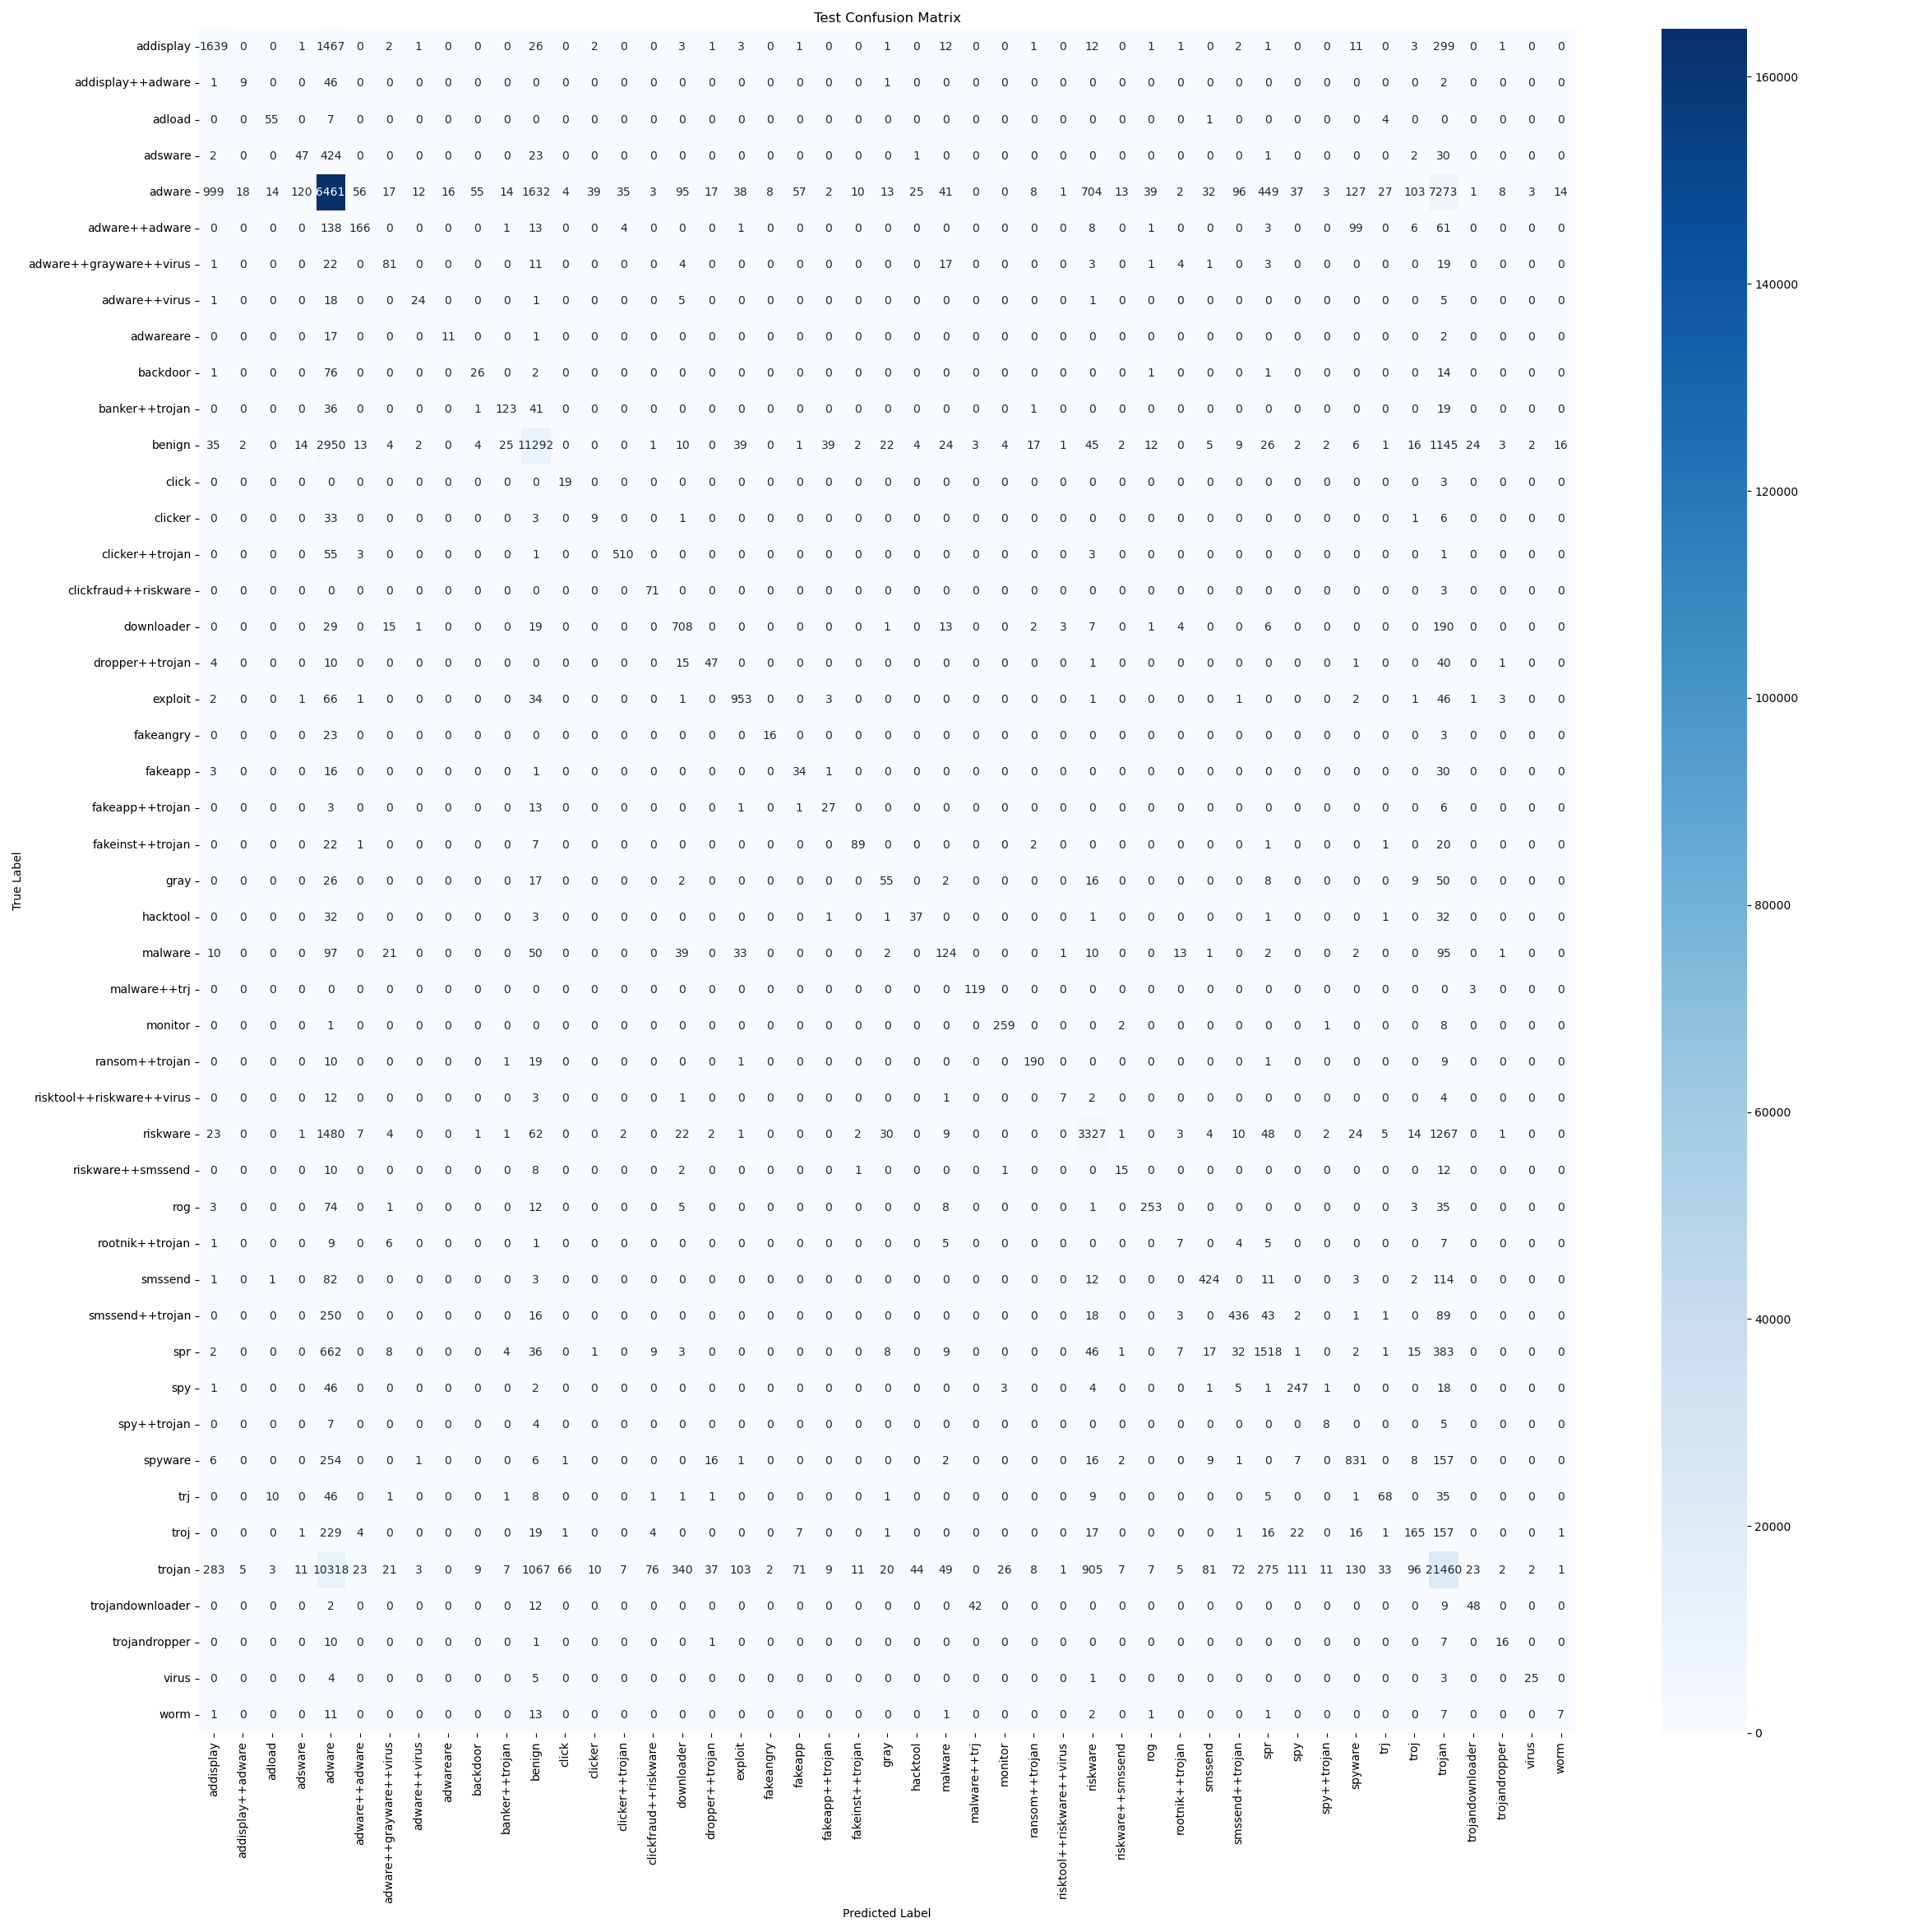

Values plotted in this chart, from the file beside it:
, addisplay, addisplay++adware, adload, adsware, adware, adware++adware, adware++grayware++virus, adware++virus, adwareare, backdoor, banker++trojan, benign, click, clicker, clicker++trojan, clickfraud++riskware, downloader, dropper++trojan, exploit, fakeangry, fakeapp, fakeapp++trojan, fakeinst++trojan
addisplay, 1639, 0, 0, 1, 1467, 0, 2, 1, 0, 0, 0, 26, 0, 2, 0, 0, 3, 1, 3, 0, 1, 0, 0
addisplay++adware, 1, 9, 0, 0, 46, 0, 0, 0, 0, 0, 0, 0, 0, 0, 0, 0, 0, 0, 0, 0, 0, 0, 0
adload, 0, 0, 55, 0, 7, 0, 0, 0, 0, 0, 0, 0, 0, 0, 0, 0, 0, 0, 0, 0, 0, 0, 0
adsware, 2, 0, 0, 47, 424, 0, 0, 0, 0, 0, 0, 23, 0, 0, 0, 0, 0, 0, 0, 0, 0, 0, 0
adware, 999, 18, 14, 120, 164612, 56, 17, 12, 16, 55, 14, 1632, 4, 39, 35, 3, 95, 17, 38, 8, 57, 2, 10
adware++adware, 0, 0, 0, 0, 138, 166, 0, 0, 0, 0, 1, 13, 0, 0, 4, 0, 0, 0, 1, 0, 0, 0, 0
adware++grayware++virus, 1, 0, 0, 0, 22, 0, 81, 0, 0, 0, 0, 11, 0, 0, 0, 0, 4, 0, 0, 0, 0, 0, 0
adware++virus, 1, 0, 0, 0, 18, 0, 0, 24, 0, 0, 0, 1, 0, 0, 0, 0, 5, 0, 0, 0, 0, 0, 0
adwareare, 0, 0, 0, 0, 17, 0, 0, 0, 11, 0, 0, 1, 0, 0, 0, 0, 0, 0, 0, 0, 0, 0, 0
backdoor, 1, 0, 0, 0, 76, 0, 0, 0, 0, 26, 0, 2, 0, 0, 0, 0, 0, 0, 0, 0, 0, 0, 0
banker++trojan, 0, 0, 0, 0, 36, 0, 0, 0, 0, 1, 123, 41, 0, 0, 0, 0, 0, 0, 0, 0, 0, 0, 0
benign, 35, 2, 0, 14, 2950, 13, 4, 2, 0, 4, 25, 11292, 0, 0, 0, 1, 10, 0, 39, 0, 1, 39, 2
click, 0, 0, 0, 0, 0, 0, 0, 0, 0, 0, 0, 0, 19, 0, 0, 0, 0, 0, 0, 0, 0, 0, 0
clicker, 0, 0, 0, 0, 33, 0, 0, 0, 0, 0, 0, 3, 0, 9, 0, 0, 1, 0, 0, 0, 0, 0, 0
clicker++trojan, 0, 0, 0, 0, 55, 3, 0, 0, 0, 0, 0, 1, 0, 0, 510, 0, 0, 0, 0, 0, 0, 0, 0
clickfraud++riskware, 0, 0, 0, 0, 0, 0, 0, 0, 0, 0, 0, 0, 0, 0, 0, 71, 0, 0, 0, 0, 0, 0, 0
downloader, 0, 0, 0, 0, 29, 0, 15, 1, 0, 0, 0, 19, 0, 0, 0, 0, 708, 0, 0, 0, 0, 0, 0
dropper++trojan, 4, 0, 0, 0, 10, 0, 0, 0, 0, 0, 0, 0, 0, 0, 0, 0, 15, 47, 0, 0, 0, 0, 0
exploit, 2, 0, 0, 1, 66, 1, 0, 0, 0, 0, 0, 34, 0, 0, 0, 0, 1, 0, 953, 0, 0, 3, 0
fakeangry, 0, 0, 0, 0, 23, 0, 0, 0, 0, 0, 0, 0, 0, 0, 0, 0, 0, 0, 0, 16, 0, 0, 0
fakeapp, 3, 0, 0, 0, 16, 0, 0, 0, 0, 0, 0, 1, 0, 0, 0, 0, 0, 0, 0, 0, 34, 1, 0
fakeapp++trojan, 0, 0, 0, 0, 3, 0, 0, 0, 0, 0, 0, 13, 0, 0, 0, 0, 0, 0, 1, 0, 1, 27, 0
fakeinst++trojan, 0, 0, 0, 0, 22, 1, 0, 0, 0, 0, 0, 7, 0, 0, 0, 0, 0, 0, 0, 0, 0, 0, 89
gray, 0, 0, 0, 0, 26, 0, 0, 0, 0, 0, 0, 17, 0, 0, 0, 0, 2, 0, 0, 0, 0, 0, 0
hacktool, 0, 0, 0, 0, 32, 0, 0, 0, 0, 0, 0, 3, 0, 0, 0, 0, 0, 0, 0, 0, 0, 1, 0
malware, 10, 0, 0, 0, 97, 0, 21, 0, 0, 0, 0, 50, 0, 0, 0, 0, 39, 0, 33, 0, 0, 0, 0
malware++trj, 0, 0, 0, 0, 0, 0, 0, 0, 0, 0, 0, 0, 0, 0, 0, 0, 0, 0, 0, 0, 0, 0, 0
monitor, 0, 0, 0, 0, 1, 0, 0, 0, 0, 0, 0, 0, 0, 0, 0, 0, 0, 0, 0, 0, 0, 0, 0
ransom++trojan, 0, 0, 0, 0, 10, 0, 0, 0, 0, 0, 1, 19, 0, 0, 0, 0, 0, 0, 1, 0, 0, 0, 0
risktool++riskware++virus, 0, 0, 0, 0, 12, 0, 0, 0, 0, 0, 0, 3, 0, 0, 0, 0, 1, 0, 0, 0, 0, 0, 0
riskware, 23, 0, 0, 1, 1480, 7, 4, 0, 0, 1, 1, 62, 0, 0, 2, 0, 22, 2, 1, 0, 0, 0, 2
riskware++smssend, 0, 0, 0, 0, 10, 0, 0, 0, 0, 0, 0, 8, 0, 0, 0, 0, 2, 0, 0, 0, 0, 0, 1
rog, 3, 0, 0, 0, 74, 0, 1, 0, 0, 0, 0, 12, 0, 0, 0, 0, 5, 0, 0, 0, 0, 0, 0
rootnik++trojan, 1, 0, 0, 0, 9, 0, 6, 0, 0, 0, 0, 1, 0, 0, 0, 0, 0, 0, 0, 0, 0, 0, 0
smssend, 1, 0, 1, 0, 82, 0, 0, 0, 0, 0, 0, 3, 0, 0, 0, 0, 0, 0, 0, 0, 0, 0, 0
smssend++trojan, 0, 0, 0, 0, 250, 0, 0, 0, 0, 0, 0, 16, 0, 0, 0, 0, 0, 0, 0, 0, 0, 0, 0
spr, 2, 0, 0, 0, 662, 0, 8, 0, 0, 0, 4, 36, 0, 1, 0, 9, 3, 0, 0, 0, 0, 0, 0
spy, 1, 0, 0, 0, 46, 0, 0, 0, 0, 0, 0, 2, 0, 0, 0, 0, 0, 0, 0, 0, 0, 0, 0
spy++trojan, 0, 0, 0, 0, 7, 0, 0, 0, 0, 0, 0, 4, 0, 0, 0, 0, 0, 0, 0, 0, 0, 0, 0
spyware, 6, 0, 0, 0, 254, 0, 0, 1, 0, 0, 0, 6, 1, 0, 0, 0, 0, 16, 1, 0, 0, 0, 0
trj, 0, 0, 10, 0, 46, 0, 1, 0, 0, 0, 1, 8, 0, 0, 0, 1, 1, 1, 0, 0, 0, 0, 0
troj, 0, 0, 0, 1, 229, 4, 0, 0, 0, 0, 0, 19, 1, 0, 0, 4, 0, 0, 0, 0, 7, 0, 0
trojan, 283, 5, 3, 11, 10318, 23, 21, 3, 0, 9, 7, 1067, 66, 10, 7, 76, 340, 37, 103, 2, 71, 9, 11
trojandownloader, 0, 0, 0, 0, 2, 0, 0, 0, 0, 0, 0, 12, 0, 0, 0, 0, 0, 0, 0, 0, 0, 0, 0
trojandropper, 0, 0, 0, 0, 10, 0, 0, 0, 0, 0, 0, 1, 0, 0, 0, 0, 0, 1, 0, 0, 0, 0, 0
virus, 0, 0, 0, 0, 4, 0, 0, 0, 0, 0, 0, 5, 0, 0, 0, 0, 0, 0, 0, 0, 0, 0, 0
worm, 1, 0, 0, 0, 11, 0, 0, 0, 0, 0, 0, 13, 0, 0, 0, 0, 0, 0, 0, 0, 0, 0, 0
